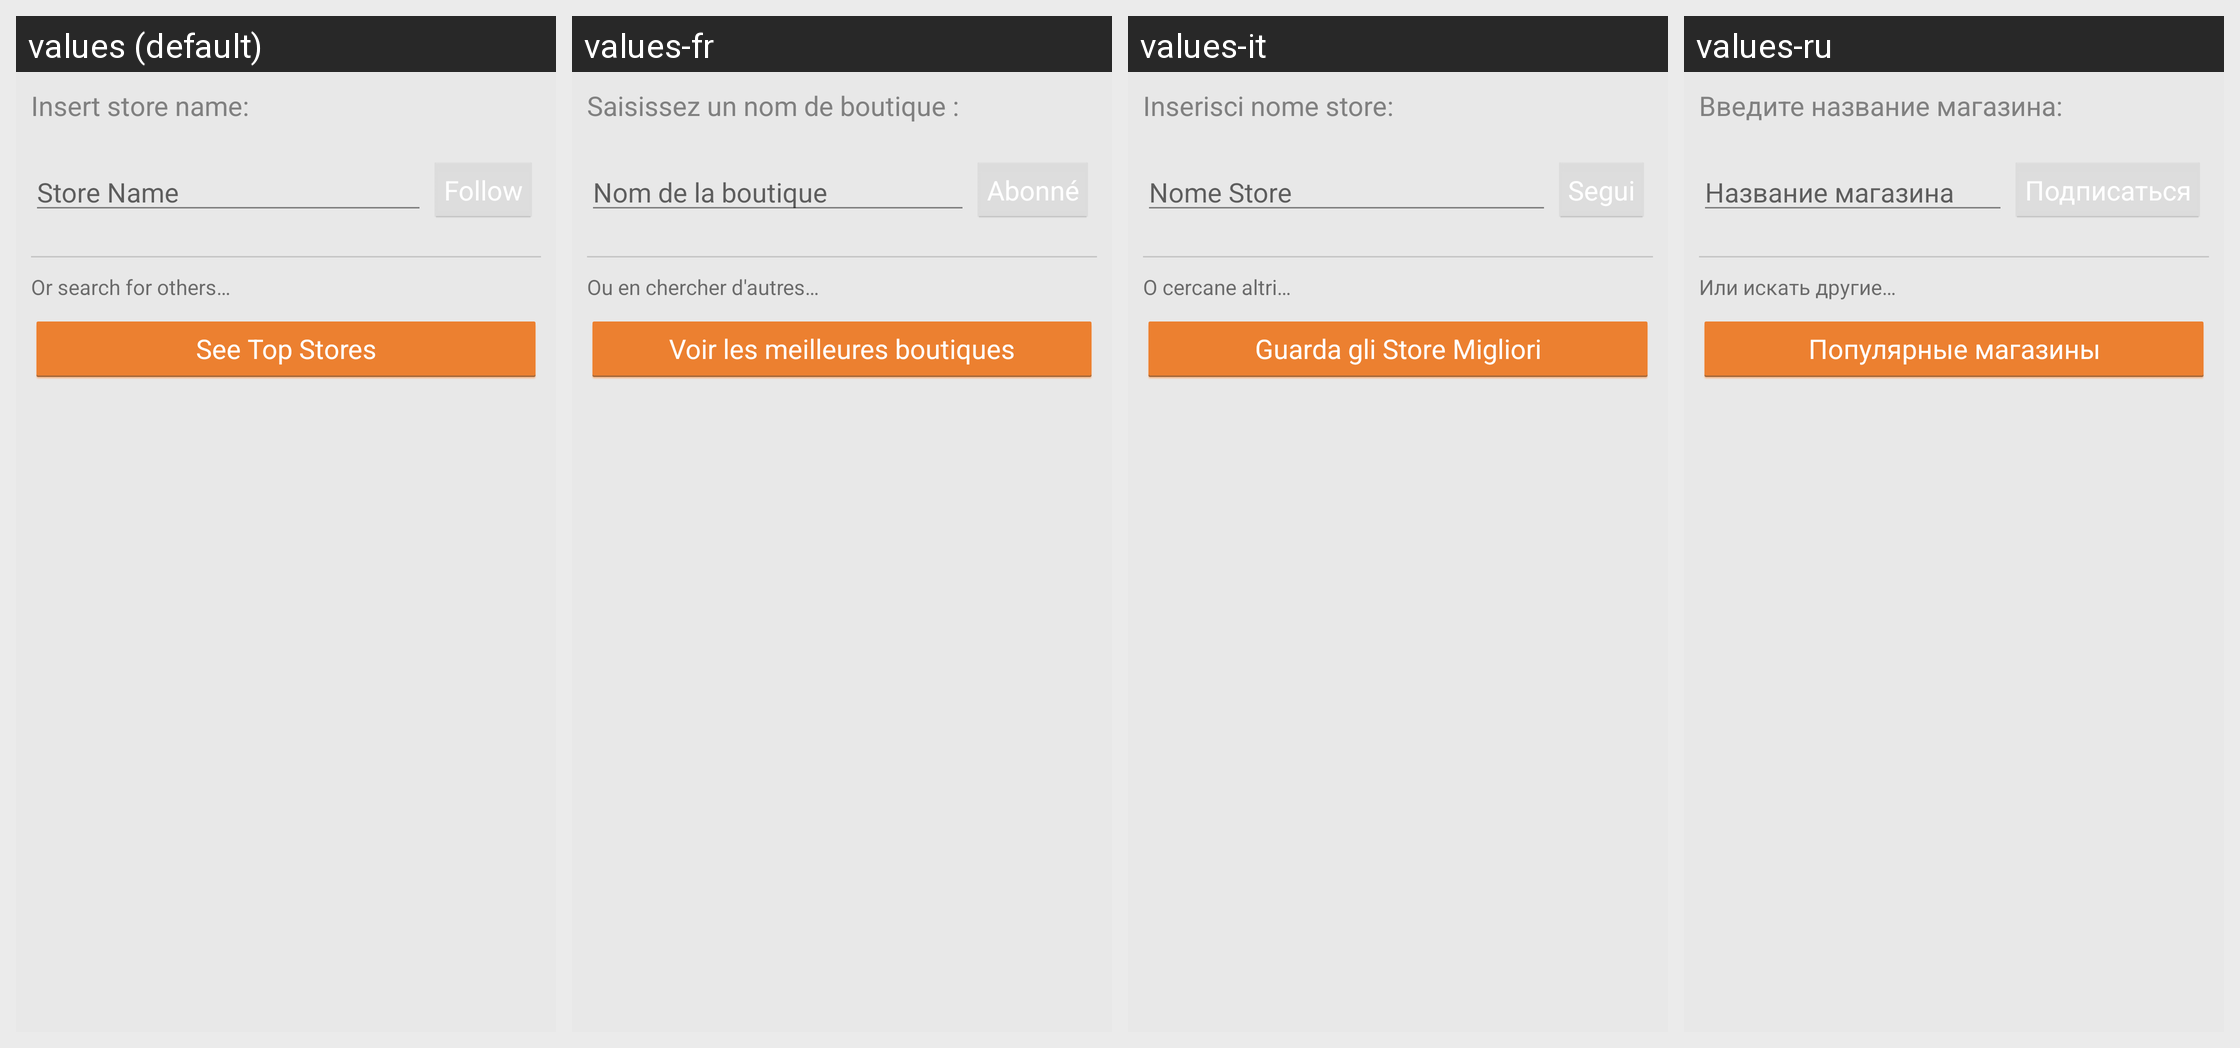

Strings drawn on this Android screen and how each of the app's shown locales translates them:
Android screen res/layout/dialog_add_store.xml rendered under 4 locales, left to right: values (default), values-fr, values-it, values-ru. Device: Nexus 5 (rendered at 1080×1920; each locale shown at half size, 540×960, under a caption strip naming it); theme AptoideThemeDefault.
Other locales in the repository, not shown: values-af, values-ar, values-bn, values-cs, values-da, values-de, values-el, values-es, values-et, values-fi, values-gu, values-hi, values-hr, values-hu, values-in, values-iw, values-ja, values-ka, values-km, values-kn, values-ko, values-lo, values-lt, values-ml, values-mr, values-ms, values-my, values-nb, values-nl, values-pa, values-pl, values-pt, values-pt-rBR, values-pt-rPT, values-ro, values-sk, values-sr, values-sv, values-ta, values-te, values-th, values-tl, values-tl-rPH, values-tr, values-uk, values-vi, values-zh-rCN, values-zh-rHK, values-zh-rTW.
Strings drawn on this screen, with the default value and each locale's value (text and hints the layout hard-codes, and strings that could not be matched under every locale, appear in the picture but are not listed):

insert_store_name
  values: Insert store name:
  values-fr: Saisissez un nom de boutique :
  values-it: Inserisci nome store:
  values-ru: Введите название магазина:

store_name
  values: Store Name
  values-fr: Nom de la boutique
  values-it: Nome Store
  values-ru: Название магазина

follow
  values: Follow
  values-fr: Abonné
  values-it: Segui
  values-ru: Подписаться

search_other_stores
  values: Or search for others…
  values-fr: Ou en chercher d'autres…
  values-it: O cercane altri…
  values-ru: Или искать другие…

see_top_stores
  values: See Top Stores
  values-fr: Voir les meilleures boutiques
  values-it: Guarda gli Store Migliori
  values-ru: Популярные магазины
